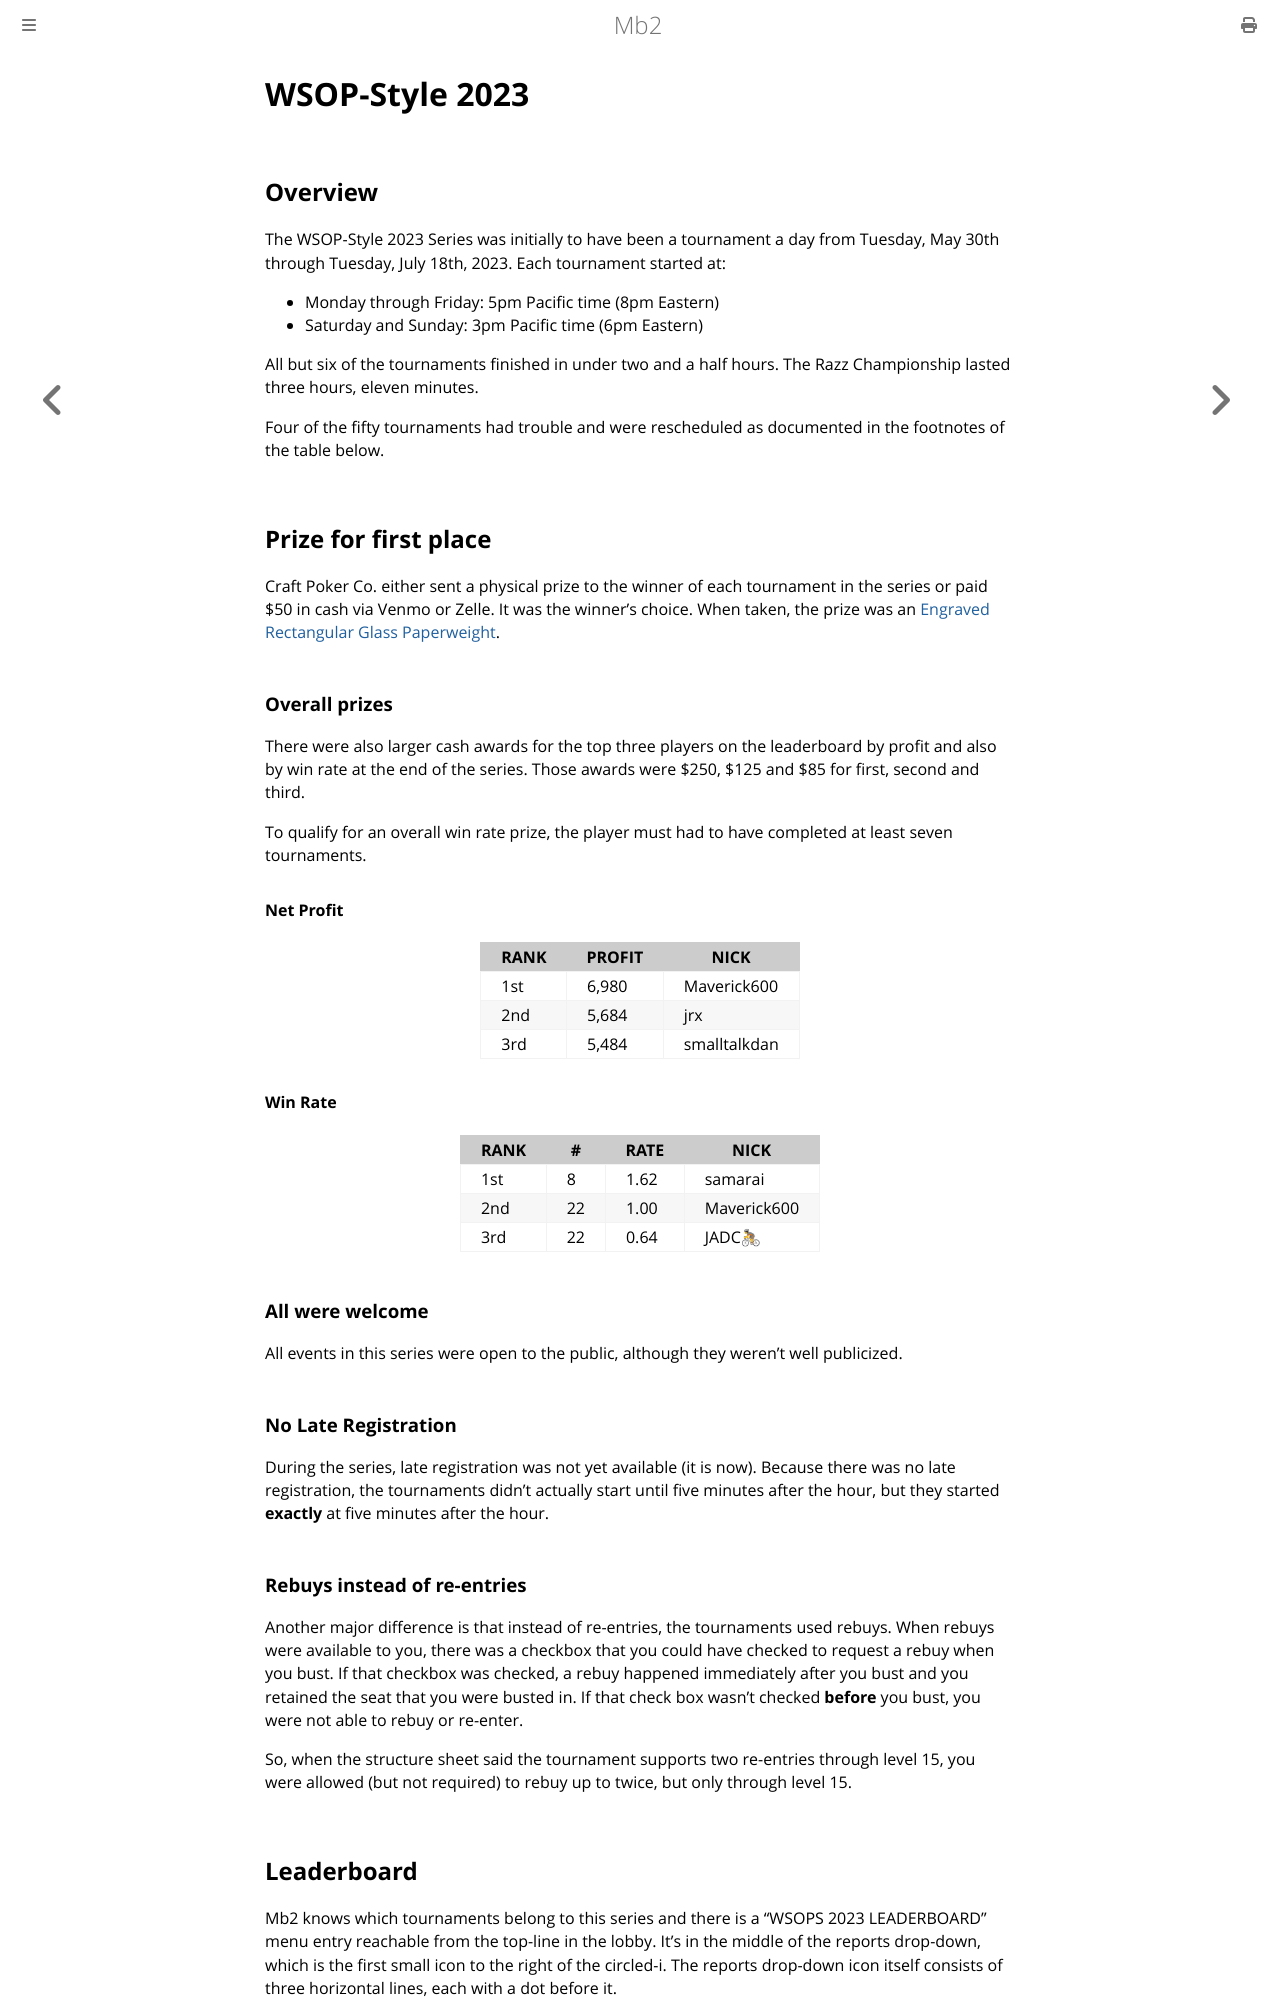

repository: ctm/mb2-doc · page: series/2023/wsop-style.html · generator: mdbook

# WSOP-Style 2023

## Overview

The WSOP-Style 2023 Series was initially to have been a tournament a
day from Tuesday, May 30th through Tuesday, July 18th, 2023.  Each
tournament started at:

* Monday through Friday: 5pm Pacific time (8pm Eastern)
* Saturday and Sunday: 3pm Pacific time (6pm Eastern)

All but six of the tournaments finished in under two and a half hours.
The Razz Championship lasted three hours, eleven minutes.

Four of the fifty tournaments had trouble and were rescheduled as
documented in the footnotes of the table below.

## Prize for first place

Craft Poker Co. either sent a physical prize to the winner of
each tournament in the series or paid $50 in cash via Venmo or
Zelle. It was the winner's choice. When taken, the prize was an
[Engraved Rectangular Glass
Paperweight](https://web.archive.org/web/20170925065612/http://www.trophies2go.com/engraved-rettangolo-glass-paperweight.html).

### Overall prizes

There were also larger cash awards for the top three players on the
leaderboard by profit and also by win rate at the end of the series.
Those awards were $250, $125 and $85 for first, second and third.

To qualify for an overall win rate prize, the player must had to have
completed at least seven tournaments.

#### Net Profit

|RANK|PROFIT|NICK|
|----|------|----|
|1st|6,980|Maverick600|
|2nd|5,684|jrx|
|3rd|5,484|smalltalkdan|

#### Win Rate

|RANK|#|RATE|NICK|
|----|-|----|----|
|1st|8|1.62|samarai|
|2nd|22|1.00|Maverick600|
|3rd|22|0.64|JADC🚴|

### All were welcome

All events in this series were open to the public, although they weren't
well publicized.

### No Late Registration

During the series, late registration was not yet available (it is
now).  Because there was no late registration, the tournaments didn't
actually start until five minutes after the hour, but they started
**exactly** at five minutes after the hour.

### Rebuys instead of re-entries

Another major difference is that instead of re-entries, the
tournaments used rebuys.  When rebuys were available to you, there was
a checkbox that you could have checked to request a rebuy when you bust.  If
that checkbox was checked, a rebuy happened immediately after you bust
and you retained the seat that you were busted in.  If that check box
wasn't checked **before** you bust, you were not able to rebuy or
re-enter.

So, when the structure sheet said the tournament supports two
re-entries through level 15, you were allowed (but not required) to
rebuy up to twice, but only through level 15.

## Leaderboard

Mb2 knows which tournaments belong to this series and there is a
"WSOPS 2023 LEADERBOARD" menu entry reachable from the top-line in the
lobby. It's in the middle of the reports drop-down, which is the first
small icon to the right of the circled-i.  The reports drop-down icon
itself consists of three horizontal lines, each with a dot before it.

The leaderboard tracks [Fun Money](../../fun_money.md).  Each of the tournaments
had an FM 200 buy-in and Fun Money is awarded using the [BARGE Unified Payout
Schedule](../../barge/payouts.md). All rebuys are for FM 200 each and all of
the Fun Money from rebuys goes directly into the prize pool,

### Round Duration

The initial rounds of each daily tournament was five minutes long.

If the structure sheet for a tournament had longer rounds on
successive days, the levels that correspond to those days were
longer in the same proportion.

For example, Event #22, the Limit Hold'em Championship's [structure
sheet](https://www.wsop.com/pdfs/structuresheets/structure_5219_21687.pdf)
listed Levels 1-6 as 40 minutes, 7-10 as 60 minutes and 11-end as 90
minutes.  When played here, the first six levels were five minutes
long, since those are the initial levels. Levels seven through ten
were seven and a half minutes long (60 / 40 * 5). The remaining
levels were eleven and a quarter minutes long (90 / 40 * 5).

If you click on a nickname in the winner column, you can see how long
that tournament took.
